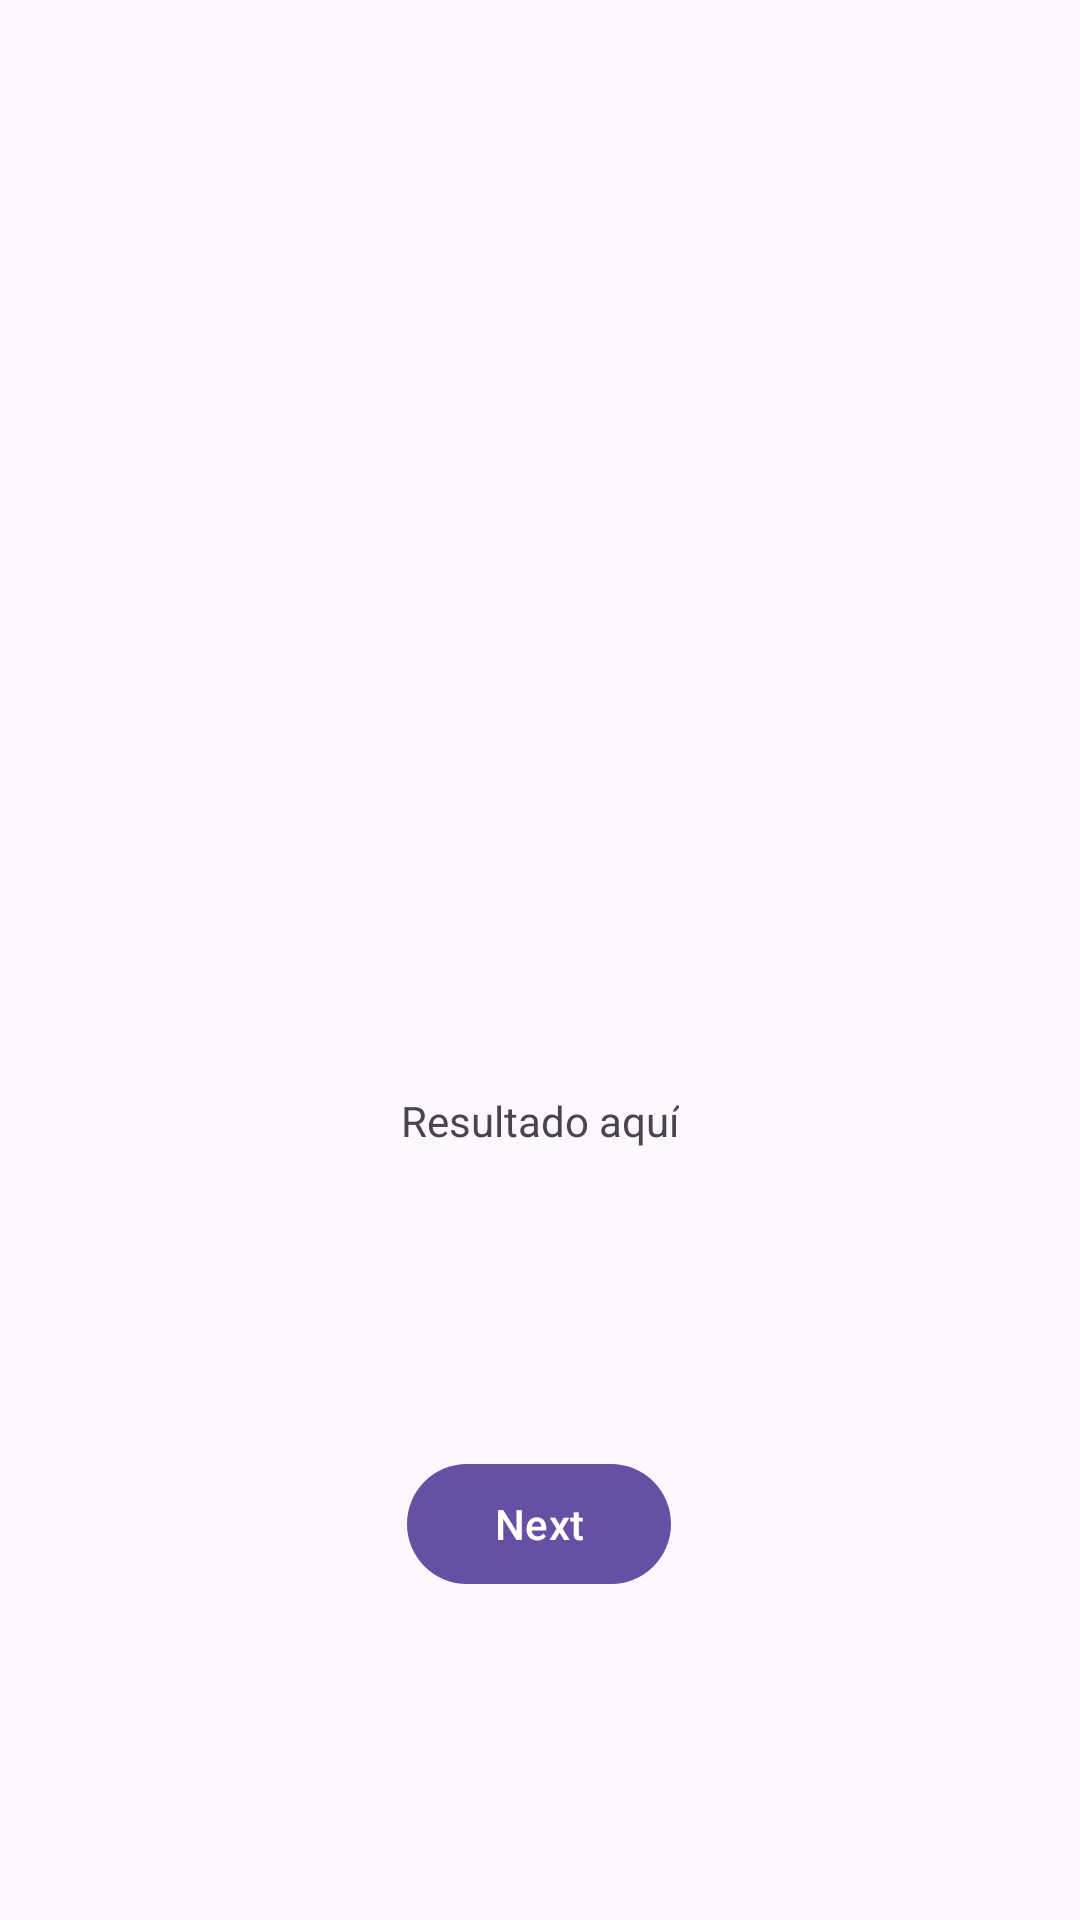

This screen was rendered from an Android layout file. Write that file and the resources it references.
<!-- AndroidManifest.xml: application theme Theme.ScreenBeody -->
<!-- res/layout/fragment_first.xml -->
<?xml version="1.0" encoding="utf-8"?>
<androidx.core.widget.NestedScrollView xmlns:android="http://schemas.android.com/apk/res/android"
    xmlns:app="http://schemas.android.com/apk/res-auto"
    xmlns:tools="http://schemas.android.com/tools"
    android:layout_width="match_parent"
    android:layout_height="match_parent"
    tools:context=".FirstFragment">

    <androidx.constraintlayout.widget.ConstraintLayout
        android:layout_width="match_parent"
        android:layout_height="match_parent"
        android:padding="16dp">

        

        

        

        <Button
            android:id="@+id/button_first"
            android:layout_width="wrap_content"
            android:layout_height="wrap_content"
            android:layout_marginTop="50dp"
            android:layout_marginBottom="16dp"
            android:text="@string/next"
            app:layout_constraintBottom_toBottomOf="parent"
            app:layout_constraintEnd_toEndOf="parent"
            app:layout_constraintHorizontal_bias="0.498"
            app:layout_constraintStart_toStartOf="parent"
            app:layout_constraintTop_toBottomOf="@+id/textview_result"
            app:layout_constraintVertical_bias="0.0" />

        <ImageView
            android:id="@+id/imageView"
            android:layout_width="0dp"
            android:layout_height="0dp"
            android:layout_margin="16dp"
            android:layout_marginStart="273dp"
            android:layout_marginTop="16dp"
            android:layout_marginEnd="160dp"
            android:layout_marginBottom="16dp"
            android:scaleType="centerCrop"
            app:layout_constraintBottom_toTopOf="@id/textview_result"
            app:layout_constraintDimensionRatio="1:1"
            app:layout_constraintEnd_toEndOf="parent"
            app:layout_constraintHorizontal_bias="0.638"
            app:layout_constraintStart_toStartOf="parent"
            app:layout_constraintTop_toTopOf="parent" />

        <TextView
            android:id="@+id/textview_result"
            android:layout_width="wrap_content"
            android:layout_height="wrap_content"
            android:layout_marginTop="20dp"
            android:layout_marginBottom="51dp"
            android:text="Resultado aquí"
            app:layout_constraintBottom_toTopOf="@+id/button_first"
            app:layout_constraintEnd_toEndOf="parent"
            app:layout_constraintStart_toStartOf="parent"
            app:layout_constraintTop_toBottomOf="@+id/imageView" />

    </androidx.constraintlayout.widget.ConstraintLayout>
</androidx.core.widget.NestedScrollView>
<!-- resources referenced by this layout -->
<resources>
  <string name="next">Next</string>
  <style name="Theme.ScreenBeody" parent="Base.Theme.ScreenBeody" />
  <style name="Base.Theme.ScreenBeody" parent="Theme.Material3.DayNight.NoActionBar">
          
          
      </style>
</resources>
